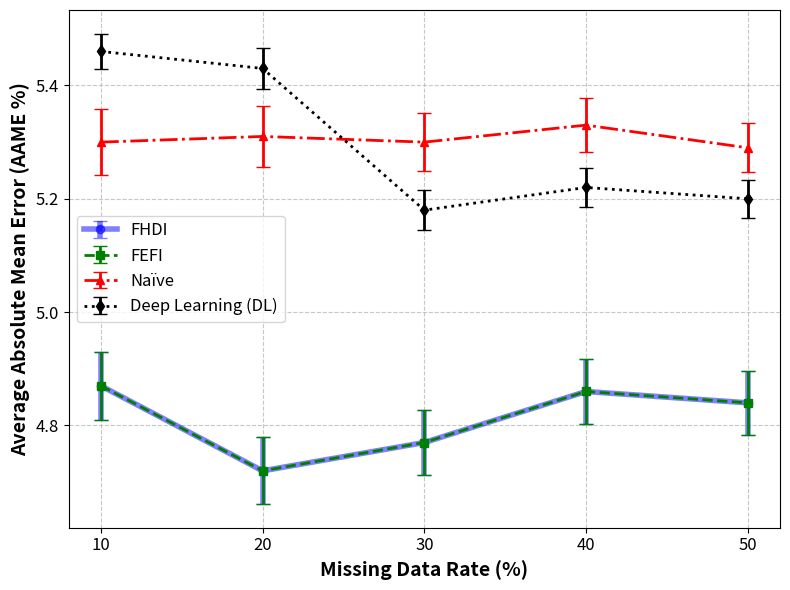
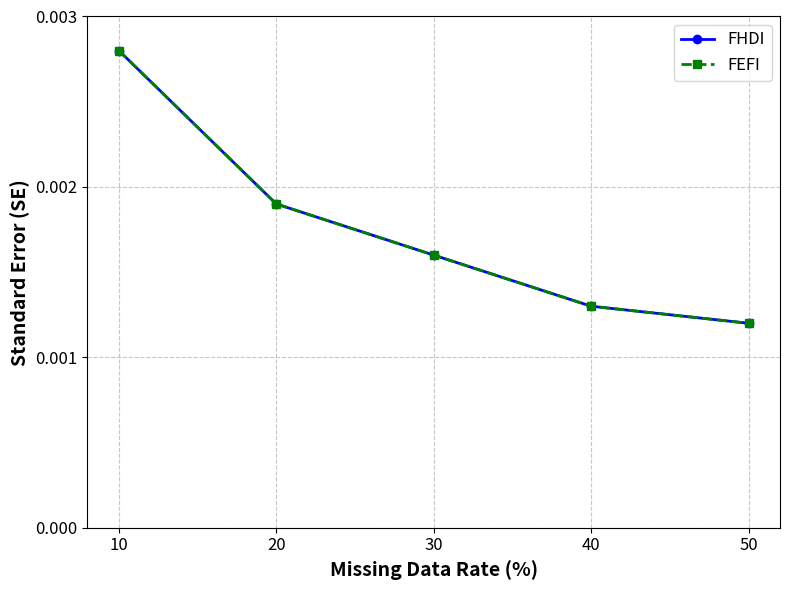
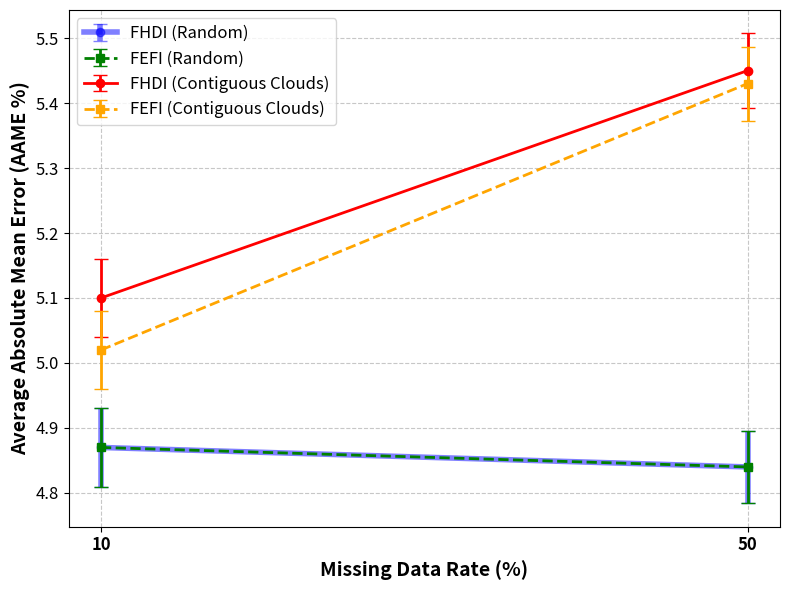
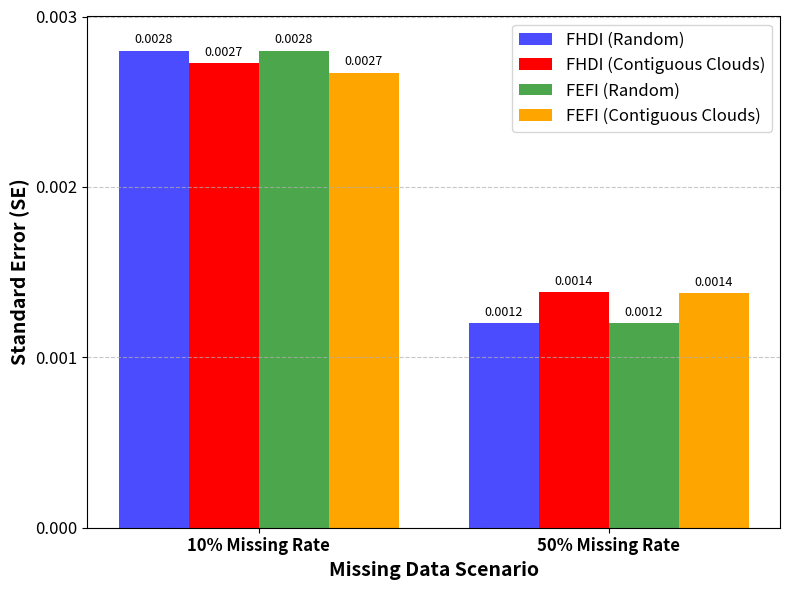

Write Python code to recreate these figures, in order.
import matplotlib.pyplot as plt
import numpy as np

# ---------------------------------------------------------
# DATA INPUTS (From "Compare missing rate.xlsx" and R output)
# ---------------------------------------------------------
missing_rates = np.array([10, 20, 30, 40, 50])

# --- Figure 5(c) Data: AAME (%) & Standard Deviation (Sigma) ---
# Note: Values are percentages (e.g., 5.11%)
fhdi_aame = np.array([4.87, 4.72, 4.77, 4.86, 4.84])
fhdi_sigma = np.array([0.0604, 0.0589, 0.0579, 0.0569, 0.0559])

fefi_aame = np.array([4.87, 4.72, 4.77, 4.86, 4.84])
fefi_sigma = np.array([0.0603, 0.0589, 0.0579, 0.0569, 0.0559])

naive_aame = np.array([5.30, 5.31, 5.30, 5.33, 5.29])
naive_sigma = np.array([0.0586, 0.0544, 0.0513, 0.0473, 0.0434])

# Placeholder for DL based on manuscript (~10%). Update with actual DL data!
dl_aame = np.array([5.46, 5.43, 5.18, 5.22, 5.20]) 
dl_sigma = np.array([0.0316, 0.0354, 0.0348, 0.0340, 0.0334])

# --- Figure 5(d) Data: Standard Error (SE) ---
fhdi_se = np.array([0.0028, 0.0019, 0.0016, 0.0013, 0.0012])
fefi_se = np.array([0.0028, 0.0019, 0.0016, 0.0013, 0.0012])

# --- Figure 5(e) Data: Random vs Contiguous AAME at 10% and 50% ---
# Note: Contiguous results were 0.0510 (5.10%) and 0.0545 (5.45%) from the R script
rates_10_50 = np.array([10, 50])

# We extract the 10% and 50% values
fhdi_random = np.array([fhdi_aame[0], fhdi_aame[4]])
fhdi_random_sigma = np.array([fhdi_sigma[0], fhdi_sigma[4]])

fhdi_contiguous = np.array([5.10, 5.45])
# Exact computed sigma for contiguous clouds from R script
fhdi_contiguous_sigma = np.array([0.060177, 0.057064])

fefi_random = np.array([fefi_aame[0], fefi_aame[4]])
fefi_random_sigma = np.array([fefi_sigma[0], fefi_sigma[4]])

fefi_contiguous = np.array([5.02, 5.43])
# Exact computed sigma for contiguous clouds from R script
fefi_contiguous_sigma = np.array([0.060071, 0.056920])

# --- Figure 5(f) Data: Random vs Contiguous SE at 10% and 50% ---
fhdi_se_random = np.array([fhdi_se[0], fhdi_se[4]])
fefi_se_random = np.array([fefi_se[0], fefi_se[4]])

# Exact computed SE for contiguous clouds from R script
fhdi_se_contiguous = np.array([0.002728, 0.001385])
fefi_se_contiguous = np.array([0.002671, 0.001378])


# ---------------------------------------------------------
# FIGURE 5(c): AAME vs Missing Rate with Sigma Error Bars
# ---------------------------------------------------------
plt.figure(figsize=(8, 6))
# Making FHDI thicker and semi-transparent so FEFI can be seen on top of it when they overlap perfectly
plt.errorbar(missing_rates, fhdi_aame, yerr=fhdi_sigma, fmt='o-', label='FHDI', capsize=5, color='blue', linewidth=4, alpha=0.5)
plt.errorbar(missing_rates, fefi_aame, yerr=fefi_sigma, fmt='s--', label='FEFI', capsize=5, color='green', linewidth=2)
plt.errorbar(missing_rates, naive_aame, yerr=naive_sigma, fmt='^-.', label='Naïve', capsize=5, color='red', linewidth=2)
plt.errorbar(missing_rates, dl_aame, yerr=dl_sigma, fmt='d:', label='Deep Learning (DL)', capsize=5, color='black', linewidth=2)

plt.xlabel('Missing Data Rate (%)', fontsize=14, fontweight='bold')
plt.ylabel('Average Absolute Mean Error (AAME %)', fontsize=14, fontweight='bold')
plt.xticks(missing_rates, fontsize=12)
plt.yticks(fontsize=12)
plt.grid(True, linestyle='--', alpha=0.7)
plt.legend(fontsize=12)
plt.tight_layout()
plt.savefig('fig5c_AAME_vs_MissingRate.png', dpi=300)
plt.close()


# ---------------------------------------------------------
# FIGURE 5(d): Standard Error (SE) vs Missing Rate
# ---------------------------------------------------------
plt.figure(figsize=(8, 6))
plt.plot(missing_rates, fhdi_se, marker='o', label='FHDI', color='blue', linewidth=2, linestyle='-')
plt.plot(missing_rates, fefi_se, marker='s', label='FEFI', color='green', linewidth=2, linestyle='--')

plt.xlabel('Missing Data Rate (%)', fontsize=14, fontweight='bold')
plt.ylabel('Standard Error (SE)', fontsize=14, fontweight='bold')
plt.xticks(missing_rates, fontsize=12)
plt.yticks(np.arange(0, 0.004, 0.001), fontsize=12)
plt.grid(True, linestyle='--', alpha=0.7)
plt.legend(fontsize=12)
plt.tight_layout()
plt.savefig('fig5d_SE_vs_MissingRate.png', dpi=300)
plt.close()


# ---------------------------------------------------------
# FIGURE 5(e): Random vs Contiguous Gap Comparison (Line Plot)
# ---------------------------------------------------------
plt.figure(figsize=(8, 6))

# Thicker transparent line for FHDI Random so FEFI Random (dashed) shows on top
plt.errorbar(rates_10_50, fhdi_random, yerr=fhdi_random_sigma, fmt='o-', label='FHDI (Random)', capsize=5, color='blue', linewidth=4, alpha=0.5)
plt.errorbar(rates_10_50, fefi_random, yerr=fefi_random_sigma, fmt='s--', label='FEFI (Random)', capsize=5, color='green', linewidth=2)

# Solid red for FHDI contiguous, dashed orange for FEFI contiguous
plt.errorbar(rates_10_50, fhdi_contiguous, yerr=fhdi_contiguous_sigma, fmt='o-', label='FHDI (Contiguous Clouds)', capsize=5, color='red', linewidth=2)
plt.errorbar(rates_10_50, fefi_contiguous, yerr=fefi_contiguous_sigma, fmt='s--', label='FEFI (Contiguous Clouds)', capsize=5, color='orange', linewidth=2)

plt.xlabel('Missing Data Rate (%)', fontsize=14, fontweight='bold')
plt.ylabel('Average Absolute Mean Error (AAME %)', fontsize=14, fontweight='bold')
plt.xticks(rates_10_50, fontsize=12, fontweight='bold')
plt.yticks(fontsize=12)
plt.legend(fontsize=12, loc='upper left')
plt.grid(True, linestyle='--', alpha=0.7)
plt.tight_layout()
plt.savefig('fig5e_Random_vs_Contiguous_LinePlot.png', dpi=300)
plt.close()


# ---------------------------------------------------------
# FIGURE 5(e): Random vs Contiguous SE Comparison (Bar Chart)
# ---------------------------------------------------------
x = np.arange(len(rates_10_50))
width = 0.2  # Width of bars

plt.figure(figsize=(8, 6))

rects1 = plt.bar(x - 1.5*width, fhdi_se_random, width, label='FHDI (Random)', color='blue', alpha=0.7)
rects2 = plt.bar(x - 0.5*width, fhdi_se_contiguous, width, label='FHDI (Contiguous Clouds)', color='red')
rects3 = plt.bar(x + 0.5*width, fefi_se_random, width, label='FEFI (Random)', color='green', alpha=0.7)
rects4 = plt.bar(x + 1.5*width, fefi_se_contiguous, width, label='FEFI (Contiguous Clouds)', color='orange')

# Add values on top of bars
plt.bar_label(rects1, fmt='%.4f', padding=3, fontsize=9)
plt.bar_label(rects2, fmt='%.4f', padding=3, fontsize=9)
plt.bar_label(rects3, fmt='%.4f', padding=3, fontsize=9)
plt.bar_label(rects4, fmt='%.4f', padding=3, fontsize=9)

plt.xlabel('Missing Data Scenario', fontsize=14, fontweight='bold')
plt.ylabel('Standard Error (SE)', fontsize=14, fontweight='bold')
plt.xticks(x, ['10% Missing Rate', '50% Missing Rate'], fontsize=12, fontweight='bold')
plt.yticks(np.arange(0, 0.004, 0.001), fontsize=12)
plt.legend(fontsize=12, loc='upper right')
plt.grid(axis='y', linestyle='--', alpha=0.7)
plt.tight_layout()
plt.savefig('fig5f_SE_Random_vs_Contiguous_BarChart.png', dpi=300)
plt.close()

print("Success! Generated fig5c, fig5d, fig5e, and fig5f plots.")
